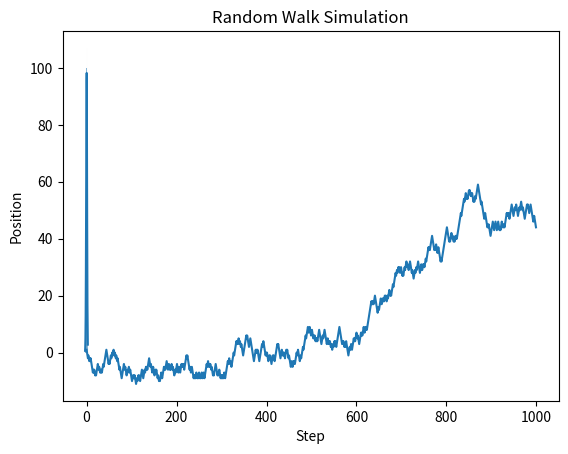

Python code for this plot:
import numpy as np

# Set parameters for the normal distribution
mean = 0
std_dev = 1
num_samples = 1000

# Generate samples
samples = np.random.normal(mean, std_dev, num_samples)

# Print first 10 samples
print(samples[:10])

normalized_samples = (samples - np.mean(samples)) / np.std(samples)
print(normalized_samples[:10])

print('Mean of normalized samples:', np.mean(normalized_samples))
print('Standard deviation of normalized samples:', np.std(normalized_samples))

# using the generated samples to simulate a simple random walk
steps = np.where(samples > 0, 1, -1)
position = np.cumsum(steps)
print('Final position after random walk:', position[-1])

# plot the random walk
import matplotlib.pyplot as plt
plt.plot(position)
plt.title('Random Walk Simulation')
plt.xlabel('Step')
plt.ylabel('Position')
plt.show()

# some more analysis


import scipy.stats as stats
k2, p = stats.normaltest(samples)
alpha = 0.05
print("p = {:g}".format(p))
if p < alpha:  # null hypothesis: x comes from a normal distribution
    print("The null hypothesis can be rejected")
else:
    print("The null hypothesis cannot be rejected")
import seaborn as sns
sns.histplot(samples, kde=True)
plt.show()

